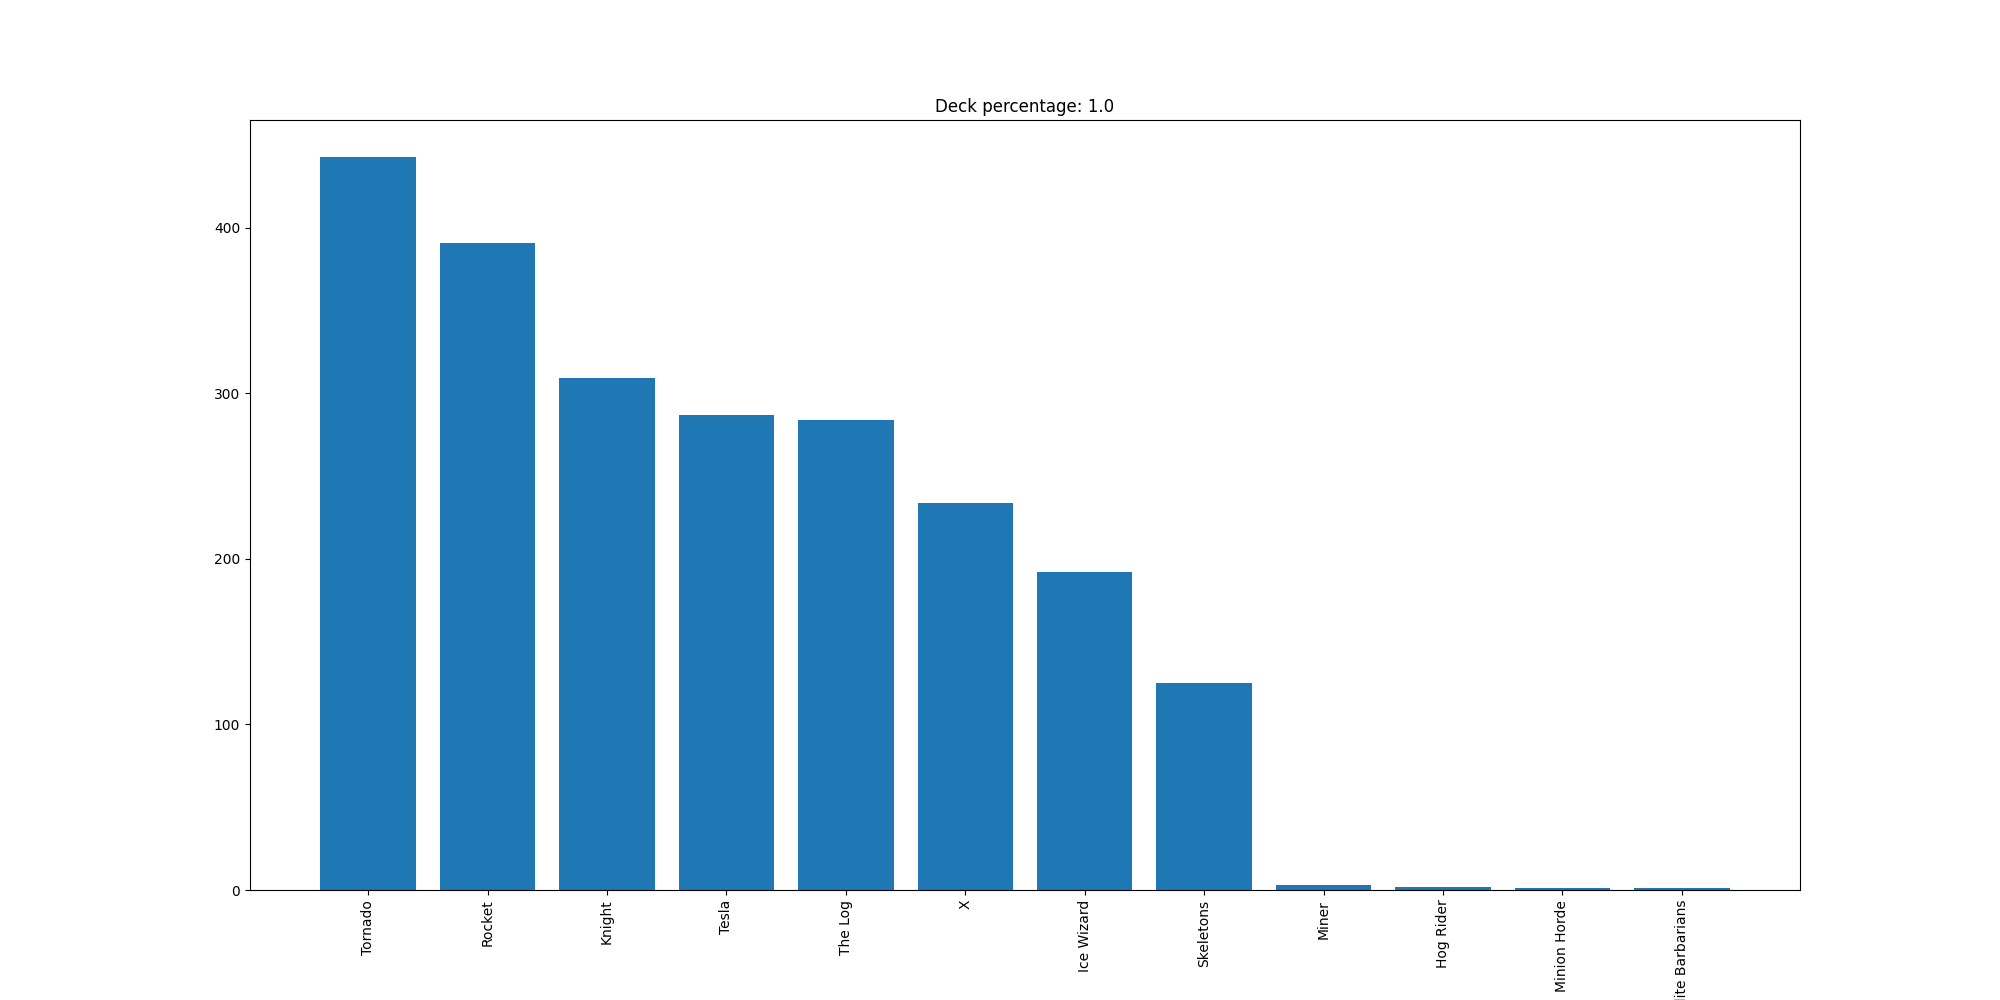

Values plotted in this chart, from the file beside it:
Tornado, 443
Rocket, 391
Knight, 309
Tesla, 287
The Log, 284
X, 234
Ice Wizard, 192
Skeletons, 125
Miner, 3
Hog Rider, 2
Minion Horde, 1
Elite Barbarians, 1
